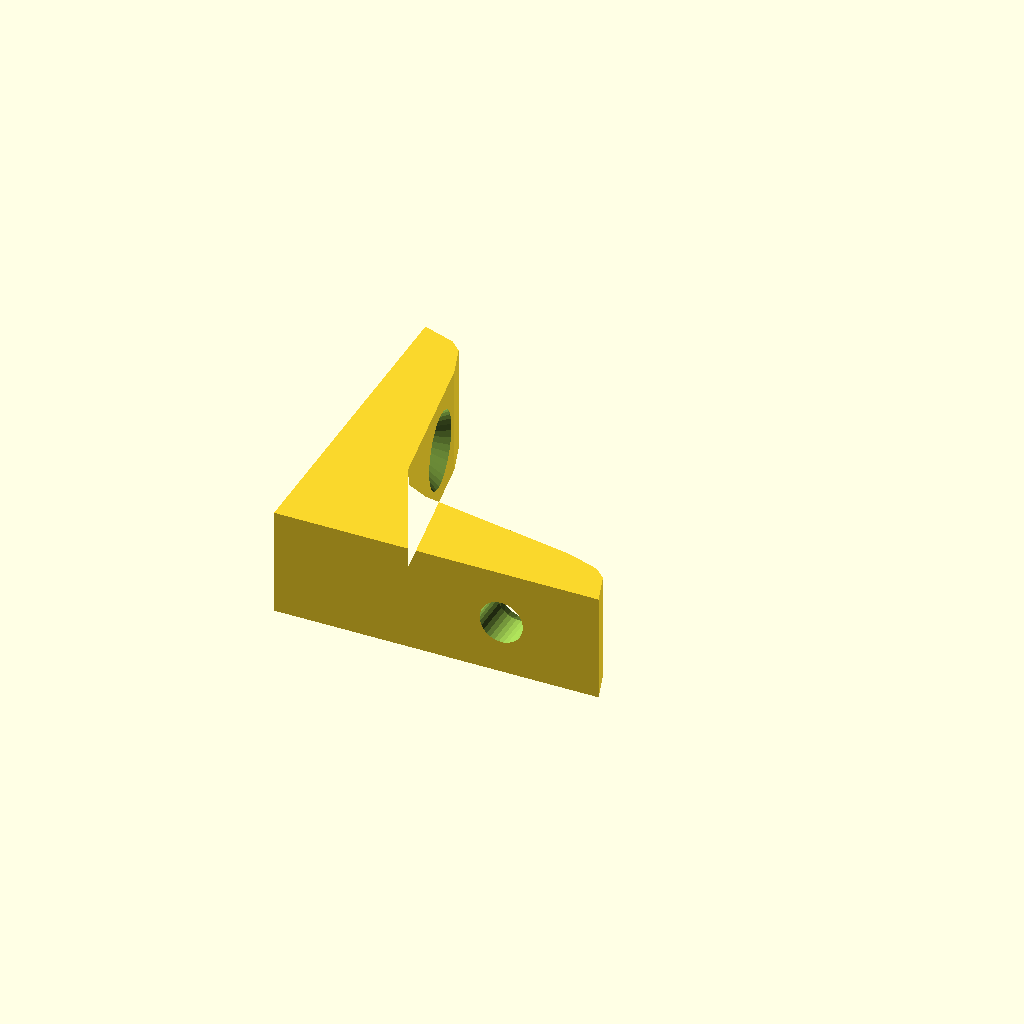
Cell 1: the model at its default parameters.
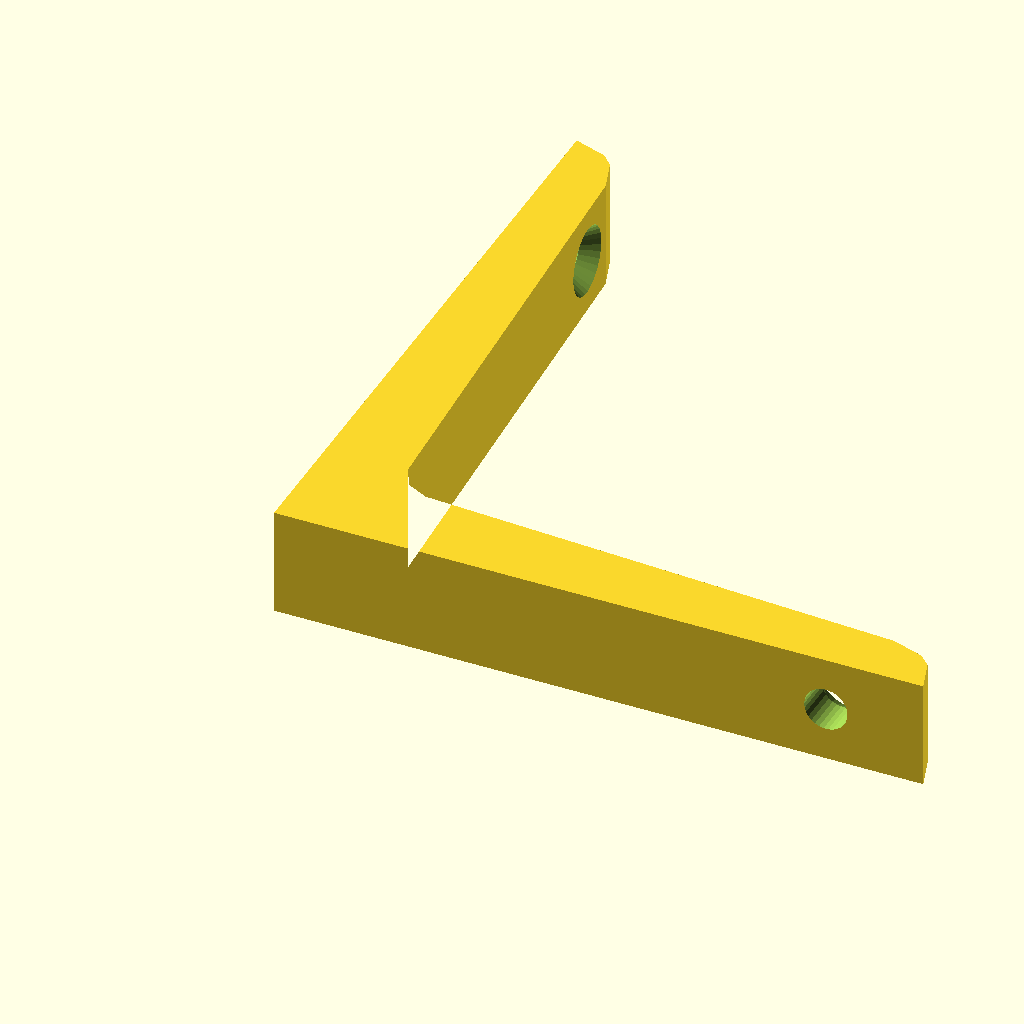
Cell 2: the same model with l = 60.
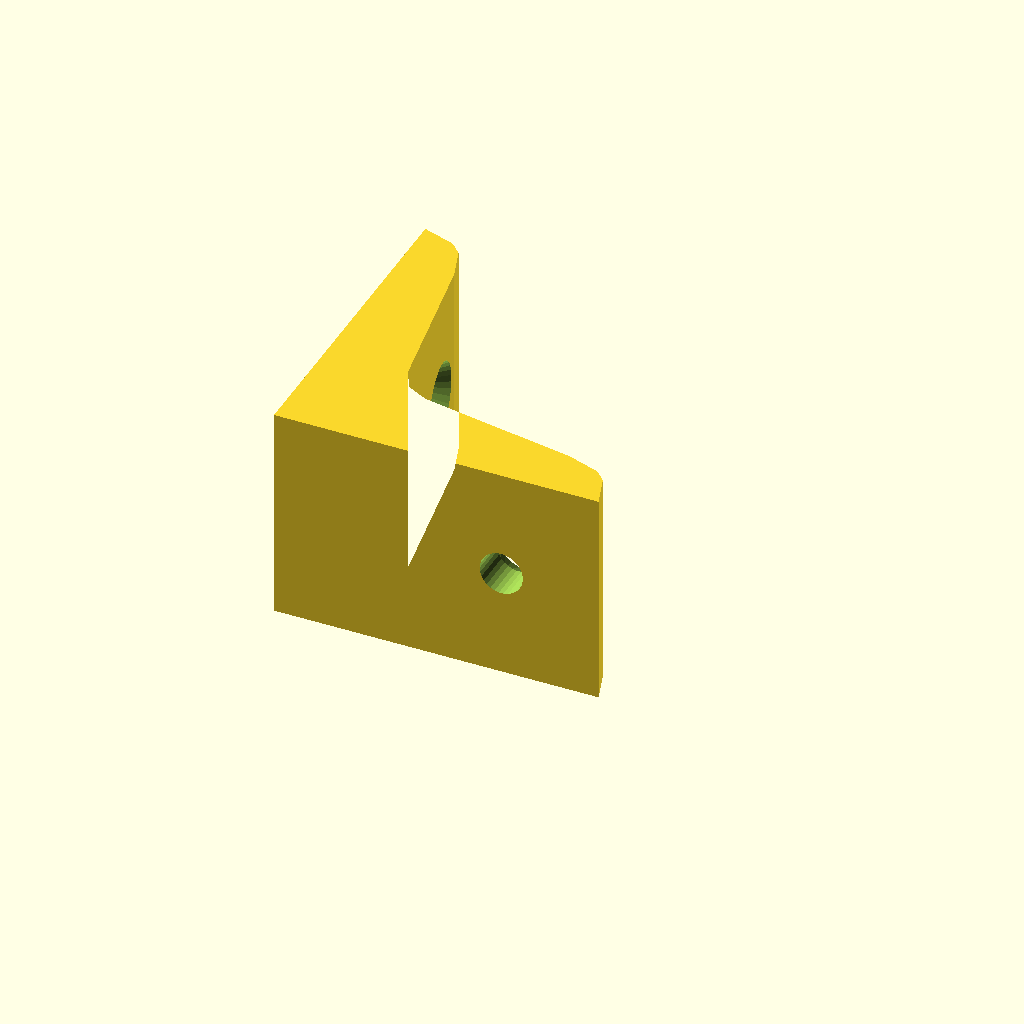
Cell 3: the same model with w = 20.
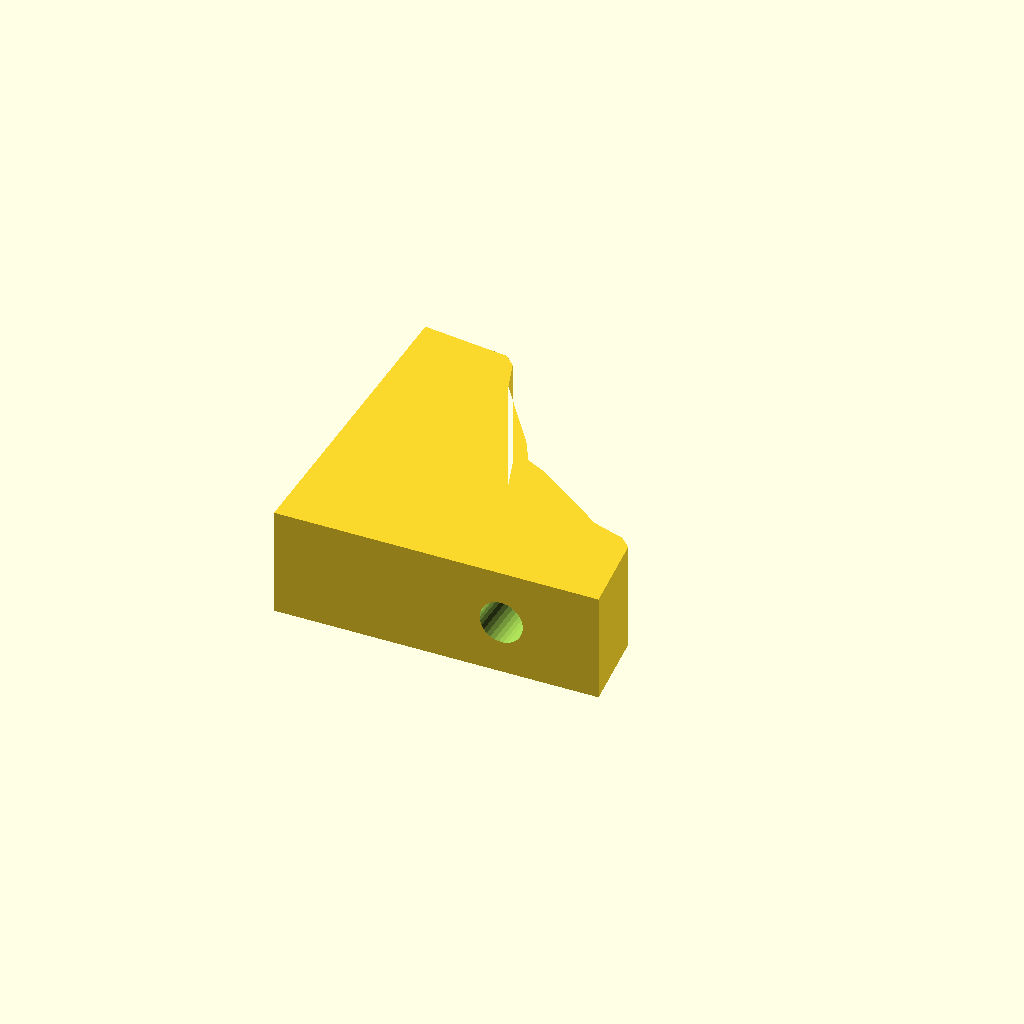
Cell 4 — d set to 10, the other parameters unchanged.
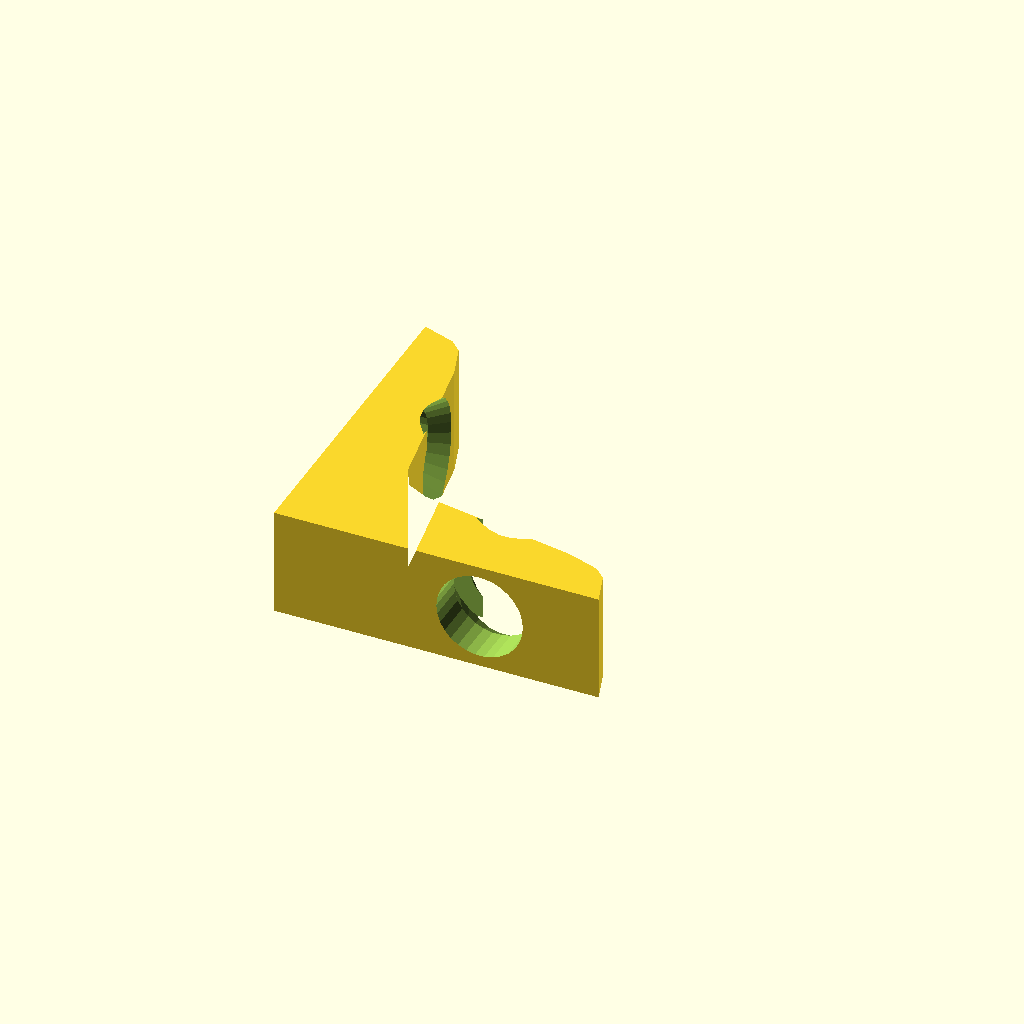
Cell 5 — hr set to 4, the other parameters unchanged.
One fixed orthographic camera (rotation 55°, 0°, 25°; colour scheme Cornfield) for every cell.
OpenSCAD source file winkel.scad:
l = 30;
w = 10;
d = 5;

hr = 2; 

$fn = 30;

hole_margin = 2;
margin_height = 2;

small = 1;


difference() {
linear_extrude(w) polygon([
    [0,0],
    [l,0],
    [l-1,d-2],
    [l-2,d-1],
    [l-5,d],
    [d*1.5+3,d*1.5],
    [d*1.5+1,d*1.5+1 ],
    [d*1.5,d*1.5+3],
    [d,l-5],
    [d-1,l-2],
    [d-2,l-1],
    [0,l]
    ]);
small = 1;
translate([l-5-hr-hole_margin,d,w/2]) rotate([90,0,0]) {
    cylinder(margin_height+small,hr+hole_margin,hr,center=true);
    cylinder(10000,hr,hr,center=true);
 }
translate([d,l-5-hr-hole_margin,w/2]) rotate([0,-90,0]) {
    cylinder(margin_height+small,hr+hole_margin,hr,center=true);
    cylinder(10000,hr,hr,center=true);    
    }
}
Parameter table extracted from the source (name, type, default, range or options):
l: number, default 30
w: number, default 10
d: number, default 5
hr: number, default 2
hole_margin: number, default 2
margin_height: number, default 2
small: number, default 1
